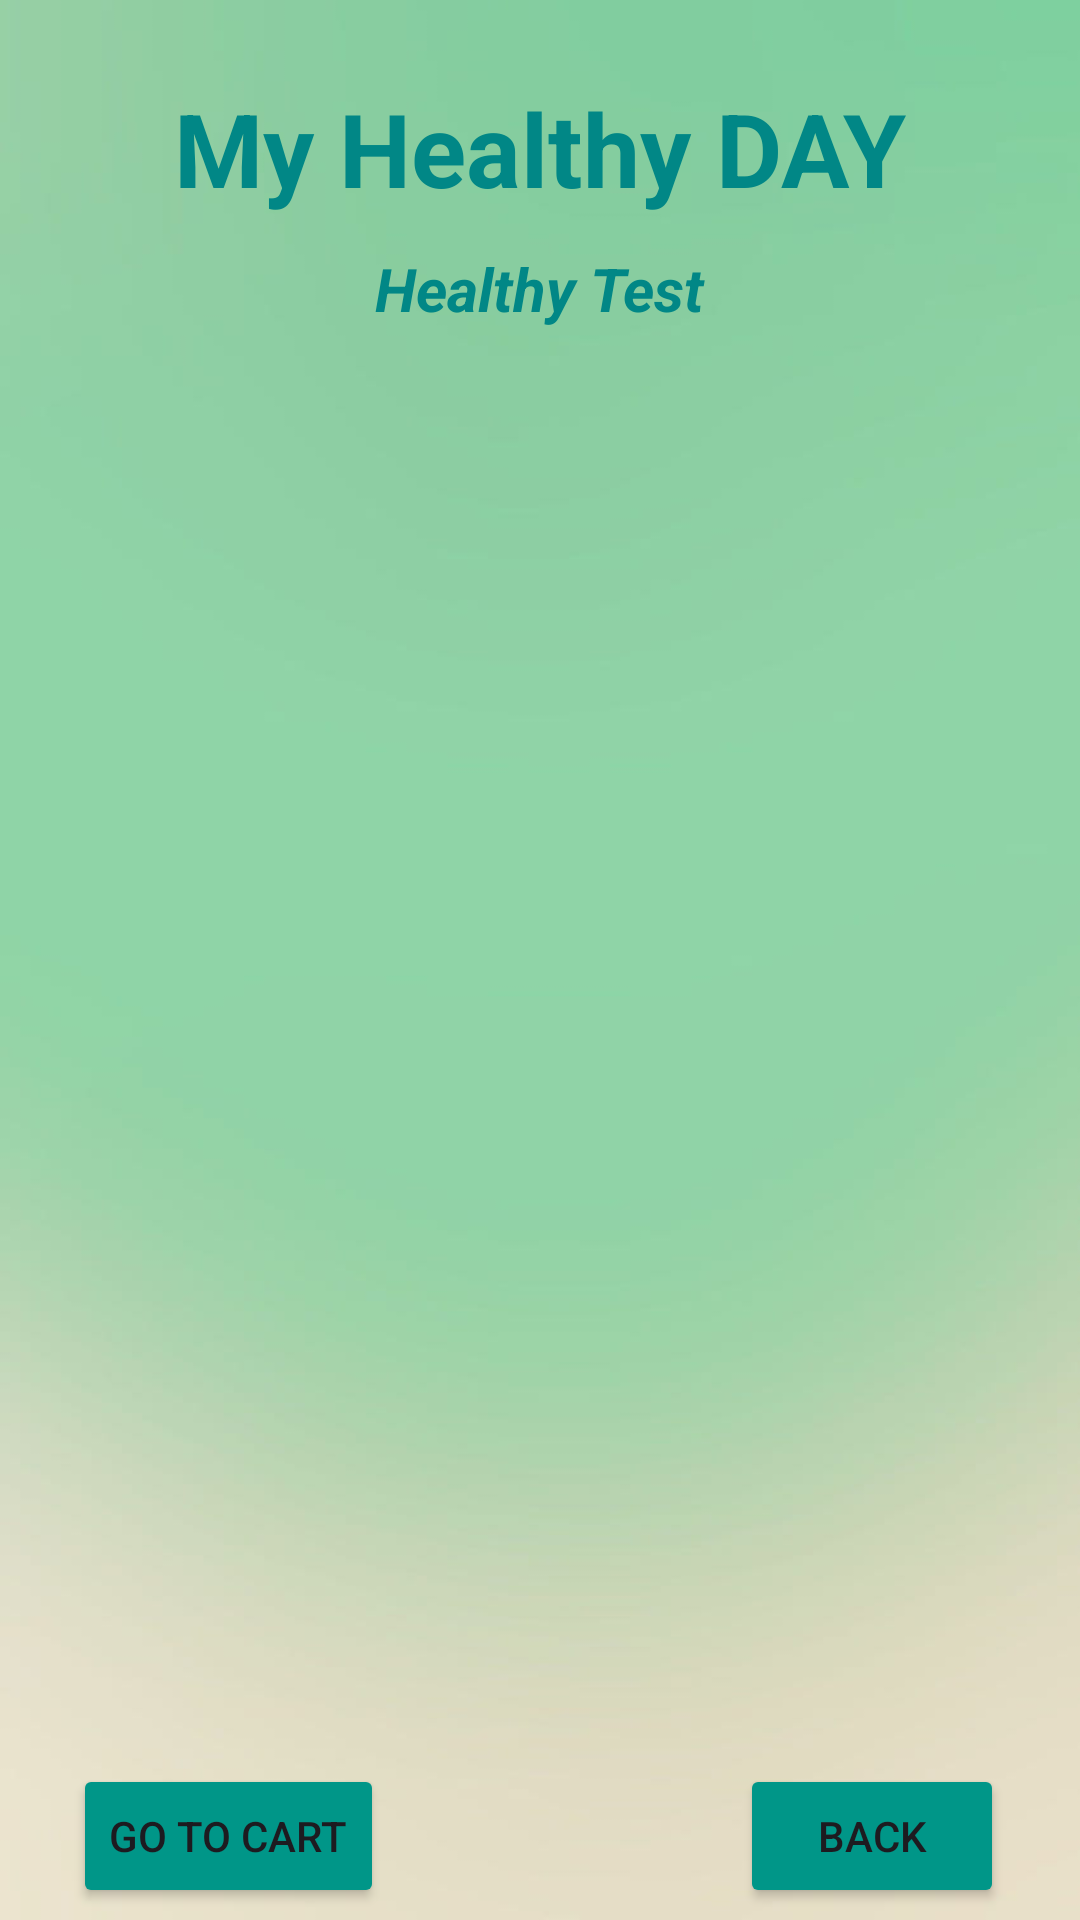

Layout XML and referenced resources for this Android screen:
<!-- AndroidManifest.xml: application theme Theme.MyHealthyDay -->
<!-- res/layout/activity_healthy_test.xml -->
<?xml version="1.0" encoding="utf-8"?>
<androidx.constraintlayout.widget.ConstraintLayout xmlns:android="http://schemas.android.com/apk/res/android"
    xmlns:app="http://schemas.android.com/apk/res-auto"
    xmlns:tools="http://schemas.android.com/tools"
    android:layout_width="match_parent"
    android:layout_height="match_parent"
    android:background="@drawable/back1"
    tools:context=".HealthyTestActivity">

    <TextView
        android:id="@+id/textTitleAppName"
        android:layout_width="wrap_content"
        android:layout_height="wrap_content"
        android:text="My Healthy DAY"
        android:textColor="@color/teal_700"
        android:textSize="34sp"
        android:textStyle="bold"
        app:layout_constraintBottom_toBottomOf="parent"
        app:layout_constraintEnd_toEndOf="parent"
        app:layout_constraintStart_toStartOf="parent"
        app:layout_constraintTop_toTopOf="parent"
        app:layout_constraintVertical_bias="0.045"/>

    <TextView
        android:id="@+id/textView_CartHealthyTest"
        android:layout_width="wrap_content"
        android:layout_height="wrap_content"
        android:text="Healthy Test"
        android:textColor="@color/teal_700"
        android:textSize="20sp"
        android:textStyle="bold|italic"
        app:layout_constraintBottom_toBottomOf="parent"
        app:layout_constraintEnd_toEndOf="parent"
        app:layout_constraintStart_toStartOf="parent"
        app:layout_constraintTop_toBottomOf="@id/textTitleAppName"
        app:layout_constraintVertical_bias="0.01999998" />

    <ListView
        android:id="@+id/listViewHTCheckout"
        android:layout_width="350dp"
        android:layout_height="500dp"
        android:layout_margin="10dp"
        android:layout_marginStart="16dp"
        android:layout_marginTop="16dp"
        android:layout_marginEnd="16dp"
        app:layout_constraintBottom_toBottomOf="parent"
        app:layout_constraintEnd_toEndOf="parent"
        app:layout_constraintStart_toStartOf="parent"
        app:layout_constraintTop_toBottomOf="@id/textView_CartHealthyTest"
        app:layout_constraintVertical_bias="0.191" />

    <Button
        android:id="@+id/btnToBackCart"
        android:layout_width="wrap_content"
        android:layout_height="wrap_content"
        android:layout_marginBottom="4dp"
        android:backgroundTint="#009688"
        android:text="BACK"
        app:layout_constraintBottom_toBottomOf="parent"
        app:layout_constraintEnd_toEndOf="parent"
        app:layout_constraintHorizontal_bias="0.907"
        app:layout_constraintStart_toStartOf="parent" />

    <Button
        android:id="@+id/buttonCheckoutCart"
        android:layout_width="wrap_content"
        android:layout_height="wrap_content"
        android:layout_marginBottom="4dp"
        android:backgroundTint="#009688"
        android:text="GO TO CART"
        app:layout_constraintBottom_toBottomOf="parent"
        app:layout_constraintEnd_toEndOf="parent"
        app:layout_constraintHorizontal_bias="0.095"
        app:layout_constraintStart_toStartOf="parent" />

</androidx.constraintlayout.widget.ConstraintLayout>
<!-- resources referenced by this layout -->
<resources>
  <color name="teal_700">#FF018786</color>
  <!-- drawable back1: jpg bitmap (drawable, 10189 bytes) -->
  <style name="Theme.MyHealthyDay" parent="Base.Theme.MyHealthyDay" />
  <style name="Base.Theme.MyHealthyDay" parent="Theme.Material3.DayNight.NoActionBar">
          
          
      </style>
</resources>
